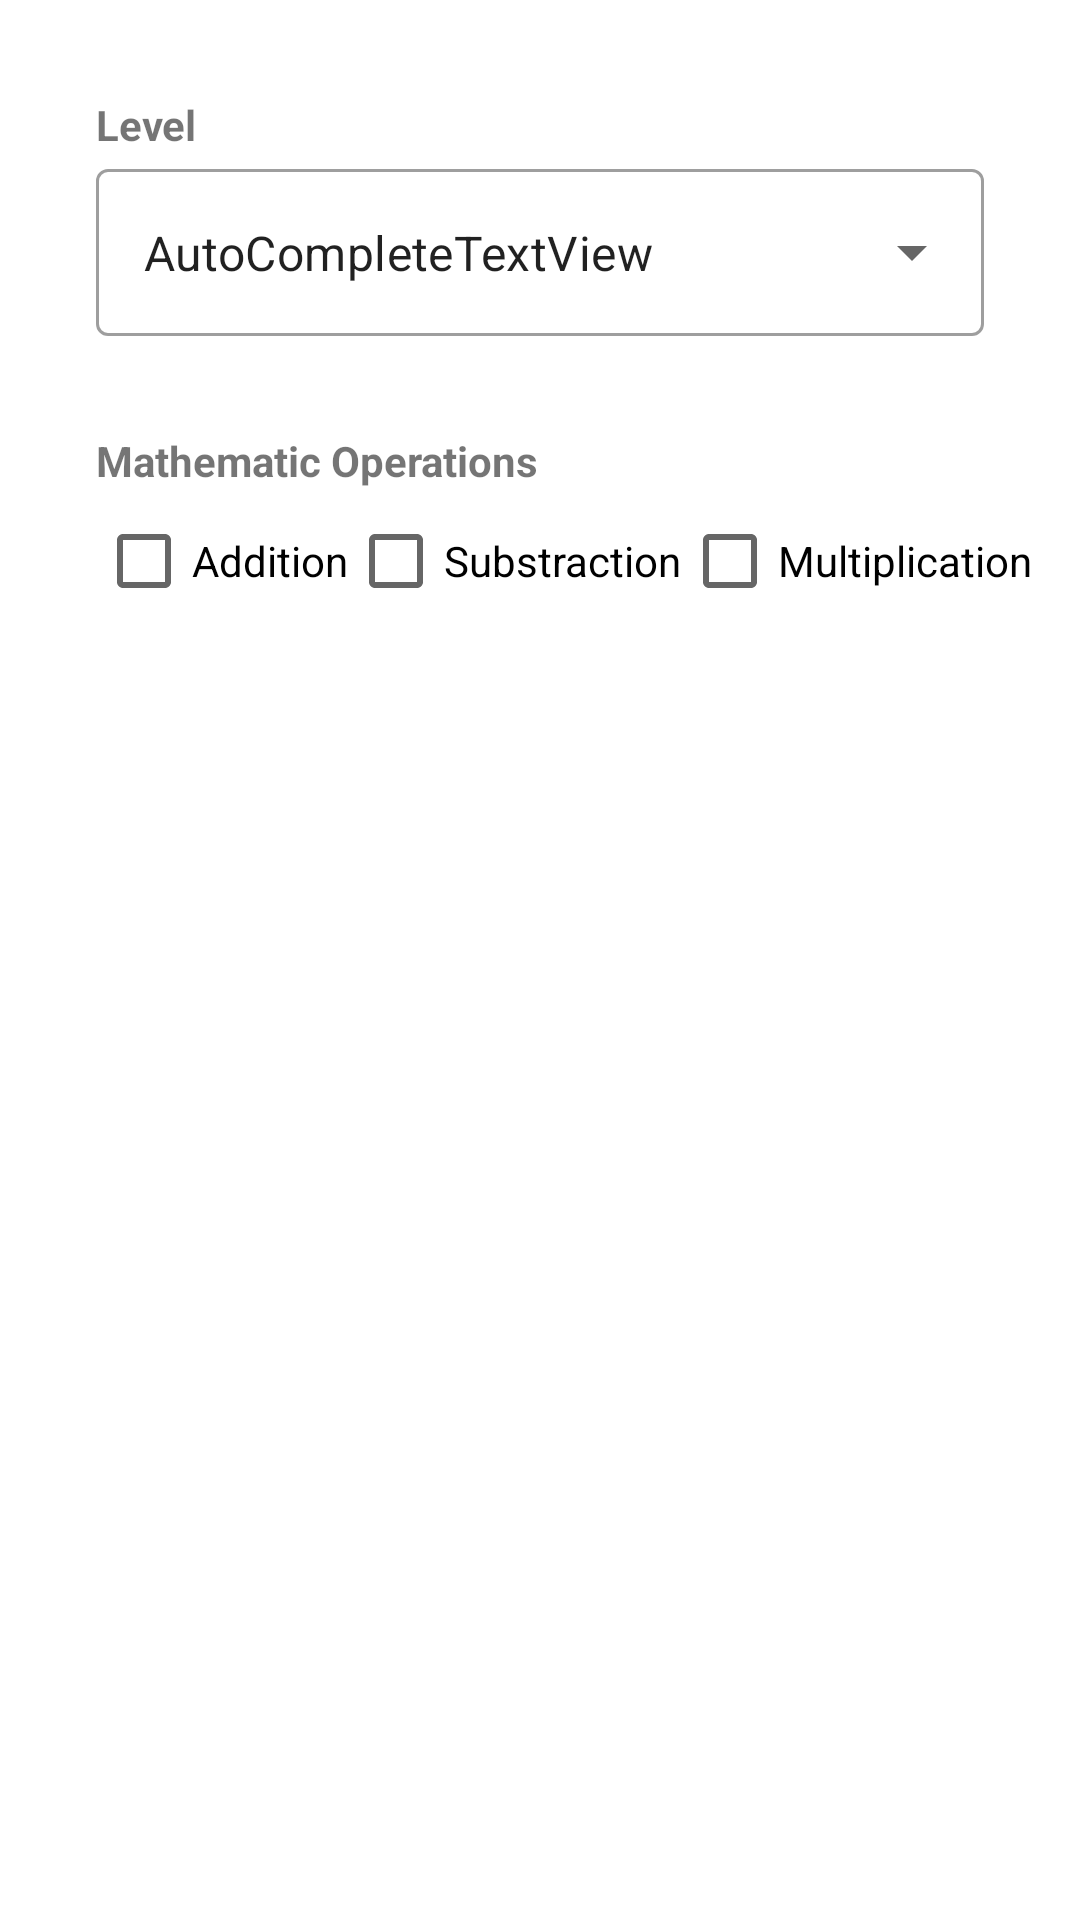

Layout XML and referenced resources for this Android screen:
<!-- AndroidManifest.xml: application theme Theme.Adv160418044Week2 -->
<!-- res/layout/fragment_option.xml -->
<?xml version="1.0" encoding="utf-8"?>
<FrameLayout xmlns:android="http://schemas.android.com/apk/res/android"
    xmlns:app="http://schemas.android.com/apk/res-auto"
    xmlns:tools="http://schemas.android.com/tools"
    android:layout_width="match_parent"
    android:layout_height="match_parent"
    tools:context=".OptionFragment">

    <androidx.constraintlayout.widget.ConstraintLayout
        android:layout_width="match_parent"
        android:layout_height="wrap_content">

        <TextView
            android:id="@+id/textView6"
            android:layout_width="wrap_content"
            android:layout_height="wrap_content"
            android:layout_marginStart="32dp"
            android:layout_marginTop="32dp"
            android:text="Level"
            android:textStyle="bold"
            app:layout_constraintStart_toStartOf="parent"
            app:layout_constraintTop_toTopOf="parent" />

        <TextView
            android:id="@+id/textView7"
            android:layout_width="wrap_content"
            android:layout_height="wrap_content"
            android:layout_marginStart="32dp"
            android:layout_marginTop="32dp"
            android:text="Mathematic Operations"
            android:textStyle="bold"
            app:layout_constraintStart_toStartOf="parent"
            app:layout_constraintTop_toBottomOf="@+id/textInputLayout2" />

        <com.google.android.material.textfield.TextInputLayout
            android:id="@+id/textInputLayout2"
            style="@style/Widget.MaterialComponents.TextInputLayout.OutlinedBox.ExposedDropdownMenu"
            android:layout_width="match_parent"
            android:layout_height="wrap_content"
            android:layout_marginStart="32dp"
            android:layout_marginEnd="32dp"
            app:layout_constraintEnd_toEndOf="parent"
            app:layout_constraintStart_toStartOf="parent"
            app:layout_constraintTop_toBottomOf="@+id/textView6">

            <AutoCompleteTextView
                android:id="@+id/autoCompleteTextView"
                android:layout_width="match_parent"
                android:layout_height="match_parent"
                android:layout_weight="1"
                android:text="AutoCompleteTextView" />
        </com.google.android.material.textfield.TextInputLayout>

        <CheckBox
            android:id="@+id/checkBox"
            android:layout_width="wrap_content"
            android:layout_height="wrap_content"
            android:layout_marginStart="32dp"
            android:layout_marginBottom="32dp"
            android:text="Addition"
            app:layout_constraintBottom_toBottomOf="parent"
            app:layout_constraintStart_toStartOf="parent"
            app:layout_constraintTop_toBottomOf="@+id/textView7" />

        <CheckBox
            android:id="@+id/checkBox2"
            android:layout_width="wrap_content"
            android:layout_height="wrap_content"
            android:text="Substraction"
            app:layout_constraintStart_toEndOf="@+id/checkBox"
            app:layout_constraintTop_toBottomOf="@+id/textView7" />

        <CheckBox
            android:id="@+id/checkBox3"
            android:layout_width="wrap_content"
            android:layout_height="wrap_content"
            android:text="Multiplication"
            app:layout_constraintStart_toEndOf="@+id/checkBox2"
            app:layout_constraintTop_toBottomOf="@+id/textView7" />
    </androidx.constraintlayout.widget.ConstraintLayout>
</FrameLayout>
<!-- resources referenced by this layout -->
<resources>
  <style name="Theme.Adv160418044Week2" parent="Theme.MaterialComponents.DayNight.DarkActionBar">
          
          <item name="colorPrimary">@color/purple_500</item>
          <item name="colorPrimaryVariant">@color/purple_700</item>
          <item name="colorOnPrimary">@color/white</item>
          
          <item name="colorSecondary">@color/teal_200</item>
          <item name="colorSecondaryVariant">@color/teal_700</item>
          <item name="colorOnSecondary">@color/black</item>
          
          <item name="android:statusBarColor" tools:targetApi="l">?attr/colorPrimaryVariant</item>
          
      </style>
  <!-- not gathered from this repository: default colours our renderer supplied (Android Studio template values) -->
  <color name="purple_500">#FF6200EE</color>
  <color name="purple_700">#FF3700B3</color>
  <color name="teal_200">#FF03DAC5</color>
  <color name="teal_700">#FF018786</color>
  <color name="black">#FF000000</color>
  <color name="white">#FFFFFFFF</color>
</resources>
